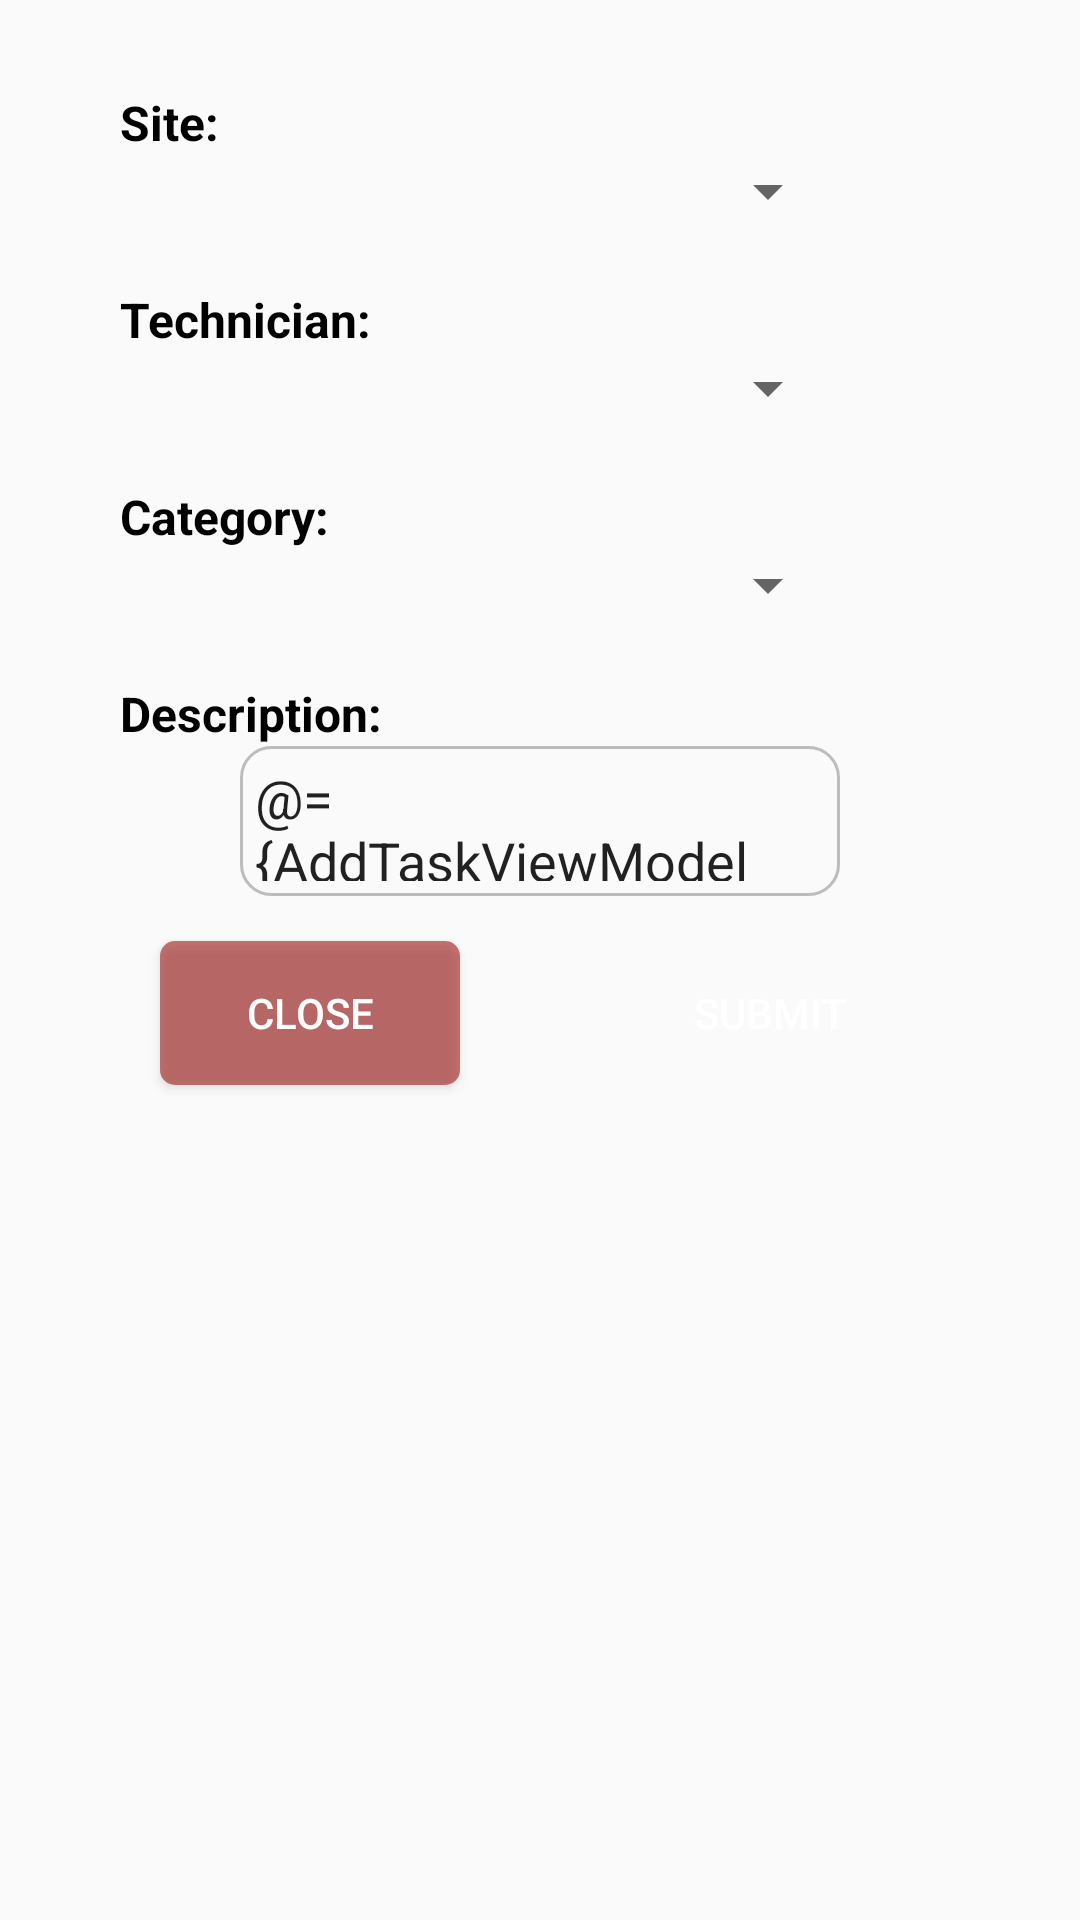

Write the Android layout XML for this screen, with the resource values it uses.
<!-- AndroidManifest.xml: application theme AppTheme -->
<!-- res/layout/dialog_fragment_add_task.xml -->
<?xml version="1.0" encoding="utf-8"?>
<layout xmlns:android="http://schemas.android.com/apk/res/android"
    xmlns:app="http://schemas.android.com/apk/res-auto"
    xmlns:tools="http://schemas.android.com/tools">

    <data>

        <import type="android.view.View" />

        <variable
            name="AddTaskViewModel"
            type="com.knezevic.mobilenetworkinventorymanager_pis.viewmodel.AddTaskViewModel" />

        <variable
            name="Site"
            type="com.knezevic.mobilenetworkinventorymanager_pis.model.Site" />
    </data>

    <androidx.constraintlayout.widget.ConstraintLayout
        android:layout_width="wrap_content"
        android:layout_height="wrap_content"
        android:layout_gravity="center"
        android:elevation="10dp"
        android:padding="10dp"
        tools:context=".fragments.AddTaskDialogFragment">

        <TextView
            android:id="@+id/tv_add_site"
            android:layout_width="wrap_content"
            android:layout_height="wrap_content"
            android:layout_marginStart="30dp"
            android:layout_marginTop="20dp"
            android:layout_marginEnd="30dp"
            android:text="@string/task_site"
            android:textColor="@color/colorBlack"
            android:textSize="16sp"
            android:textStyle="bold"
            app:layout_constraintStart_toStartOf="parent"
            app:layout_constraintTop_toTopOf="parent" />

        <androidx.appcompat.widget.AppCompatSpinner
            android:id="@+id/spinner_site"
            android:layout_width="200dp"
            android:layout_height="wrap_content"
            android:layout_marginStart="30dp"
            android:layout_marginEnd="30dp"
            app:layout_constraintEnd_toEndOf="parent"
            app:layout_constraintStart_toStartOf="parent"
            app:layout_constraintTop_toBottomOf="@+id/tv_add_site" />

        <TextView
            android:id="@+id/tv_add_user"
            android:layout_width="wrap_content"
            android:layout_height="wrap_content"
            android:layout_marginStart="30dp"
            android:layout_marginTop="20dp"
            android:layout_marginEnd="30dp"
            android:text="@string/task_technician"
            android:textColor="@color/colorBlack"
            android:textSize="16sp"
            android:textStyle="bold"
            app:layout_constraintStart_toStartOf="parent"
            app:layout_constraintTop_toBottomOf="@+id/spinner_site" />

        <androidx.appcompat.widget.AppCompatSpinner
            android:id="@+id/spinner_user"
            android:layout_width="200dp"
            android:layout_height="wrap_content"
            app:layout_constraintEnd_toEndOf="parent"
            app:layout_constraintStart_toStartOf="parent"
            app:layout_constraintTop_toBottomOf="@+id/tv_add_user"
            android:spinnerMode="dropdown" />

        <TextView
            android:id="@+id/tv_add_task_category"
            android:layout_width="wrap_content"
            android:layout_height="wrap_content"
            android:layout_marginStart="30dp"
            android:layout_marginTop="20dp"
            android:layout_marginEnd="30dp"
            android:text="@string/task_category"
            android:textColor="@color/colorBlack"
            android:textSize="16sp"
            android:textStyle="bold"
            app:layout_constraintStart_toStartOf="parent"
            app:layout_constraintTop_toBottomOf="@+id/spinner_user" />

        <androidx.appcompat.widget.AppCompatSpinner
            android:id="@+id/spinner_category"
            android:layout_width="200dp"
            android:layout_height="wrap_content"
            app:layout_constraintEnd_toEndOf="parent"
            app:layout_constraintStart_toStartOf="parent"
            app:layout_constraintTop_toBottomOf="@+id/tv_add_task_category"
            android:spinnerMode="dropdown" />

        <TextView
            android:id="@+id/tv_add_desc"
            android:layout_width="wrap_content"
            android:layout_height="wrap_content"
            android:layout_marginStart="30dp"
            android:layout_marginTop="20dp"
            android:layout_marginEnd="30dp"
            android:text="@string/task_description"
            android:textColor="@color/colorBlack"
            android:textSize="16sp"
            android:textStyle="bold"
            app:layout_constraintStart_toStartOf="parent"
            app:layout_constraintTop_toBottomOf="@+id/spinner_category" />

        <androidx.appcompat.widget.AppCompatEditText
            android:id="@+id/et_desc"
            android:layout_width="200dp"
            android:layout_height="50dp"
            android:background="@drawable/text_border_drawable"
            android:inputType="textMultiLine"
            android:maxLength="199"
            android:padding="5dp"
            android:text="@={AddTaskViewModel.createTask.task_description}"
            app:layout_constraintEnd_toEndOf="parent"
            app:layout_constraintStart_toStartOf="parent"
            app:layout_constraintTop_toBottomOf="@+id/tv_add_desc" />

        <androidx.appcompat.widget.AppCompatButton
            android:id="@+id/btn_close_adding"
            android:layout_width="100dp"
            android:layout_height="wrap_content"
            android:layout_marginTop="15dp"
            android:layout_marginEnd="5dp"
            android:background="@drawable/btn_close_shape"
            android:onClick="@{()->AddTaskViewModel.clickClose()}"
            android:text="@string/close"
            android:textColor="@color/colorWhite"
            app:layout_constraintEnd_toStartOf="@+id/btn_submit_adding"
            app:layout_constraintStart_toStartOf="parent"
            app:layout_constraintTop_toBottomOf="@id/et_desc" />

        <androidx.appcompat.widget.AppCompatButton
            android:id="@+id/btn_submit_adding"
            android:layout_width="100dp"
            android:layout_height="wrap_content"
            android:layout_marginStart="5dp"
            android:layout_marginTop="15dp"
            android:background="@drawable/btn_shape"
            android:onClick="@{()->AddTaskViewModel.clickSubmit()}"
            android:text="@string/submit"
            android:textColor="@color/colorWhite"
            app:layout_constraintEnd_toEndOf="parent"
            app:layout_constraintStart_toEndOf="@+id/btn_close_adding"
            app:layout_constraintTop_toBottomOf="@+id/et_desc" />


    </androidx.constraintlayout.widget.ConstraintLayout>
</layout>
<!-- resources referenced by this layout -->
<resources>
  <color name="colorBlack">#000000</color>
  <color name="colorWhite">#ffffff</color>
  <!-- drawable btn_close_shape (drawable) -->
  <?xml version="1.0" encoding="utf-8"?>
  <shape xmlns:android="http://schemas.android.com/apk/res/android">
  
      <corners android:radius="5dp" />
      <solid android:color="@color/colorRed" />
  
  </shape>
  <!-- drawable text_border_drawable (drawable) -->
  <?xml version="1.0" encoding="utf-8"?>
  <shape xmlns:android="http://schemas.android.com/apk/res/android"
      android:shape="rectangle">
  
      <corners android:radius="10dp" />
      <stroke
          android:width="1dp"
          android:color="@color/colorLightGray" />
      <solid android:color="@color/colorTransparent" />
  
  </shape>
  <string name="close">Close</string>
  <string name="submit">Submit</string>
  <string name="task_category">Category:</string>
  <string name="task_description">Description:</string>
  <string name="task_site">Site:</string>
  <string name="task_technician">Technician:</string>
  <style name="AppTheme" parent="Theme.AppCompat.Light.DarkActionBar">
          
          <item name="colorPrimary">@color/colorPrimary</item>
          <item name="colorPrimaryDark">@color/colorPrimaryDark</item>
          <item name="colorAccent">@color/colorAccent</item>
      </style>
  <color name="colorRed">#939E1212</color>
  <color name="colorLightGray">#BCBCBC</color>
  <color name="colorTransparent">#00000000</color>
  <color name="colorPrimary">#01579b</color>
  <color name="colorPrimaryDark">#002f6c</color>
  <color name="colorAccent">#4f83cc</color>
</resources>
